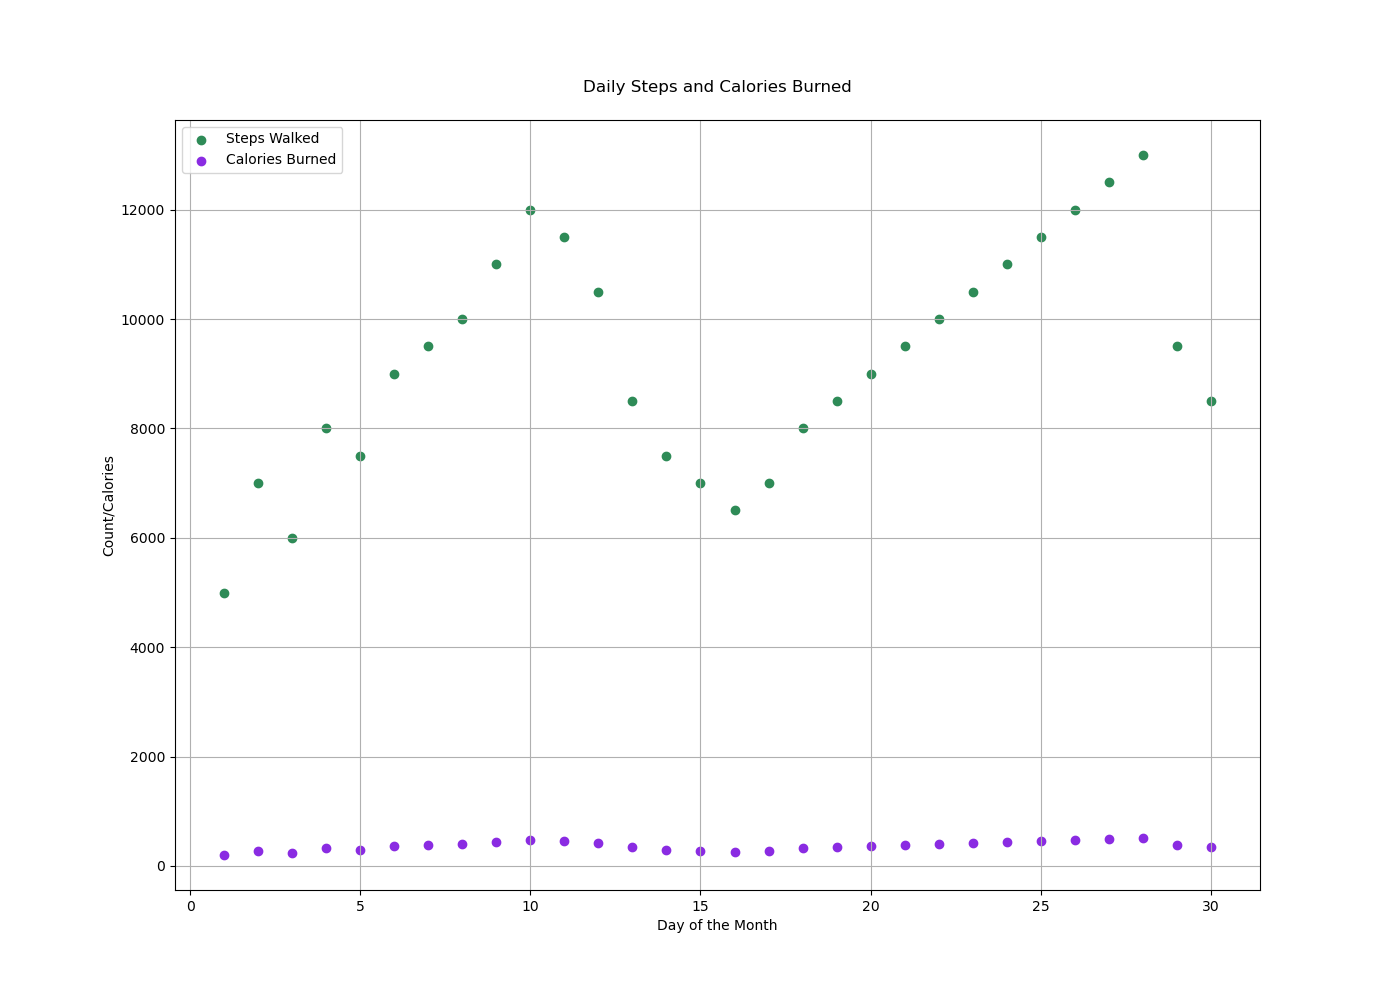

Source data for this figure (header and first rows):
Day, Steps, Calories Burned
1, 5000, 200
2, 7000, 280
3, 6000, 240
4, 8000, 320
5, 7500, 300
6, 9000, 360
7, 9500, 380
8, 10000, 400
9, 11000, 440
10, 12000, 480
11, 11500, 460
12, 10500, 420
13, 8500, 340
14, 7500, 300
15, 7000, 280
16, 6500, 260
17, 7000, 280
18, 8000, 320
19, 8500, 340
20, 9000, 360
21, 9500, 380
22, 10000, 400
23, 10500, 420
24, 11000, 440
25, 11500, 460
26, 12000, 480
27, 12500, 500
28, 13000, 520
29, 9500, 380
30, 8500, 340
